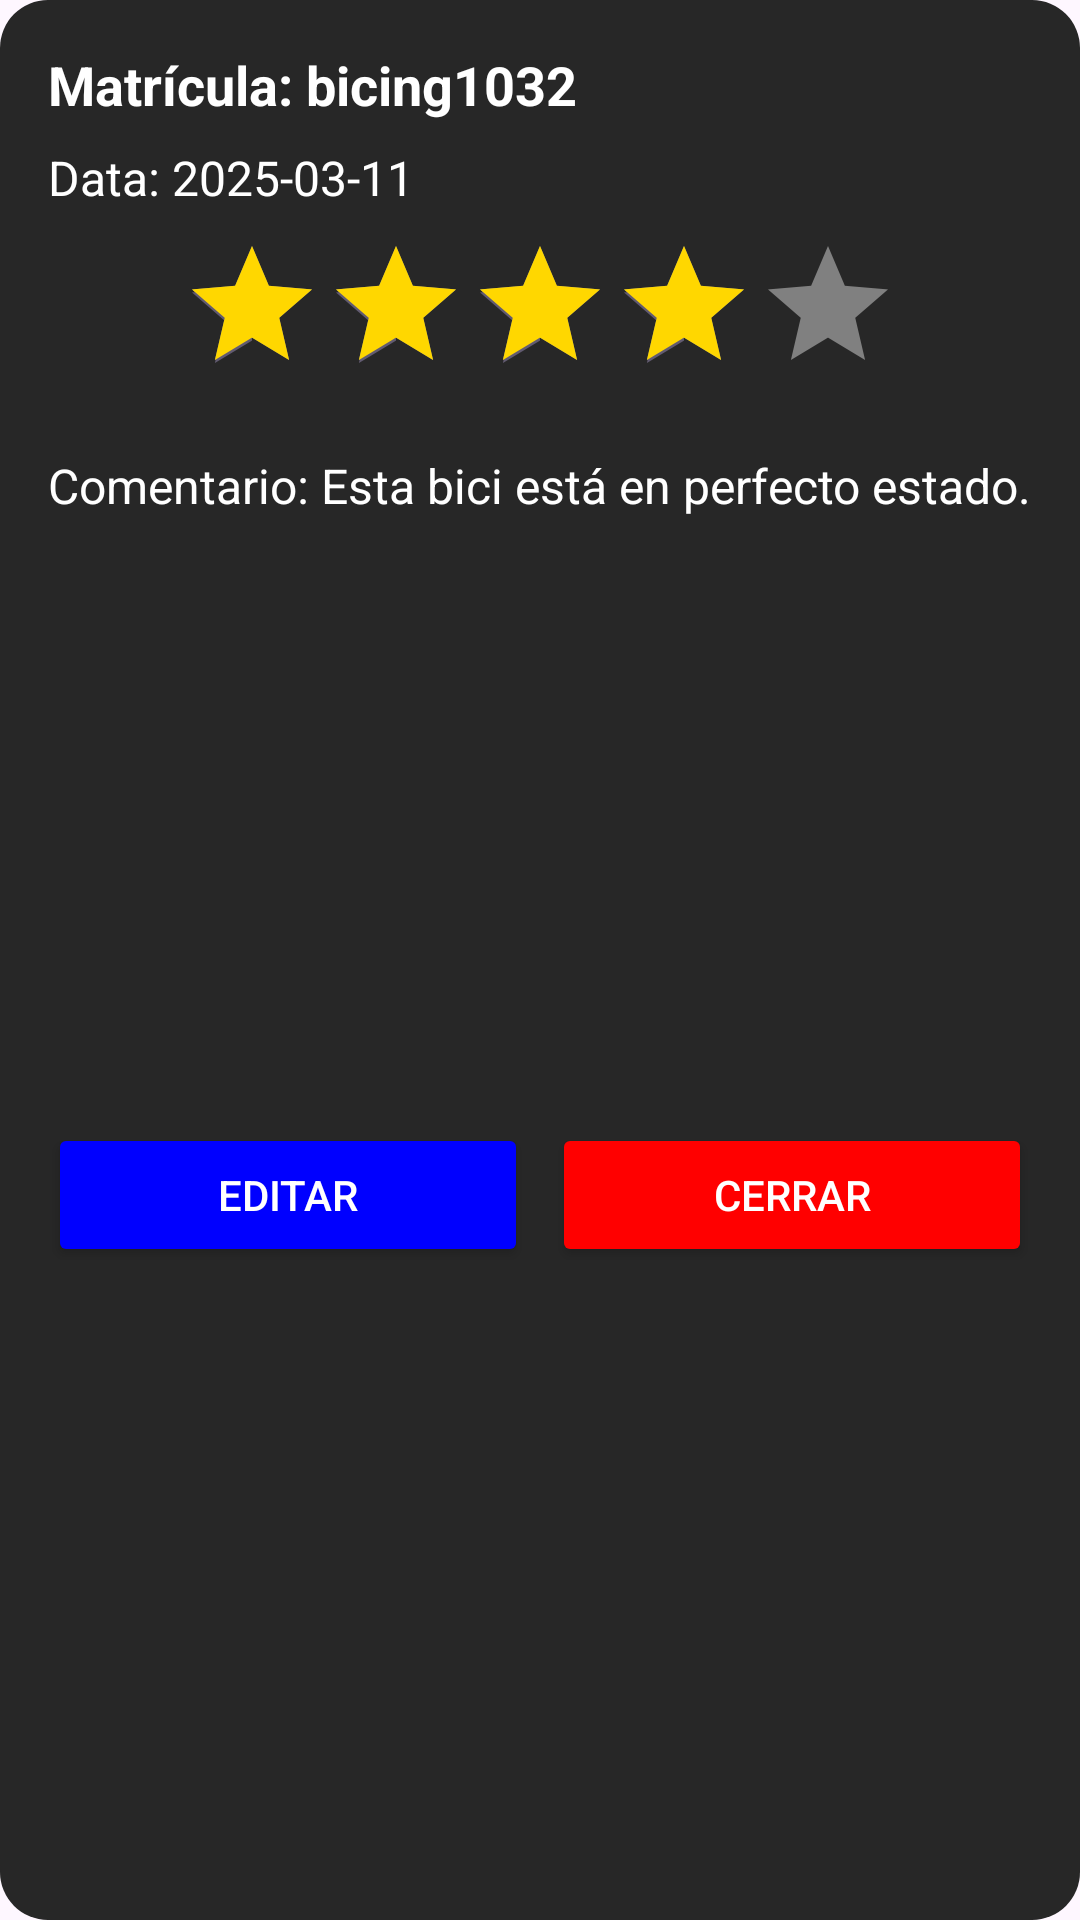

Write the Android layout XML for this screen, with the resource values it uses.
<!-- AndroidManifest.xml: application theme Theme.ProvaValobike -->
<!-- res/layout/dialog_detalle_bici.xml -->
<?xml version="1.0" encoding="utf-8"?>
<androidx.constraintlayout.widget.ConstraintLayout xmlns:android="http://schemas.android.com/apk/res/android"
    xmlns:app="http://schemas.android.com/apk/res-auto"
    android:layout_width="match_parent"
    android:layout_height="wrap_content"
    android:padding="16dp"
    android:background="@drawable/background_rounded"> 

    <TextView
        android:id="@+id/tvMatriculaDetalle"
        android:layout_width="0dp"
        android:layout_height="wrap_content"
        android:text="Matrícula: bicing1032"
        android:textColor="@color/white"
        android:textSize="18sp"
        android:textStyle="bold"
        app:layout_constraintTop_toTopOf="parent"
        app:layout_constraintStart_toStartOf="parent"
        app:layout_constraintEnd_toEndOf="parent" />

    <TextView
        android:id="@+id/tvFechaDetalle"
        android:layout_width="0dp"
        android:layout_height="wrap_content"
        android:text="Data: 2025-03-11"
        android:textColor="@color/white"
        android:textSize="16sp"
        app:layout_constraintTop_toBottomOf="@id/tvMatriculaDetalle"
        app:layout_constraintStart_toStartOf="parent"
        app:layout_constraintEnd_toEndOf="parent"
        android:layout_marginTop="8dp" />

    <RatingBar
        android:id="@+id/rbValoracionDetalle"
        android:layout_width="wrap_content"
        android:layout_height="wrap_content"
        android:isIndicator="true"
        android:numStars="5"
        android:progressTint="@color/star_selected"
        android:progressBackgroundTint="@color/star_unselected"
        android:rating="4.0"
        android:stepSize="0.5"
        app:layout_constraintTop_toBottomOf="@id/tvFechaDetalle"
        app:layout_constraintStart_toStartOf="parent"
        app:layout_constraintEnd_toEndOf="parent"
        android:layout_marginTop="8dp" />

    <TextView
        android:id="@+id/tvComentarioDetalle"
        android:layout_width="0dp"
        android:layout_height="wrap_content"
        android:text="Comentario: Esta bici está en perfecto estado."
        android:textColor="@color/white"
        android:textSize="16sp"
        app:layout_constraintTop_toBottomOf="@id/rbValoracionDetalle"
        app:layout_constraintStart_toStartOf="parent"
        app:layout_constraintEnd_toEndOf="parent"
        android:layout_marginTop="16dp" />

    
    <Button
        android:id="@+id/btnEditar"
        android:layout_width="0dp"
        android:layout_height="wrap_content"
        android:text="Editar"
        android:textColor="@color/white"
        android:backgroundTint="@color/blue"
        app:layout_constraintBottom_toBottomOf="parent"
        app:layout_constraintStart_toStartOf="parent"
        app:layout_constraintEnd_toStartOf="@id/btnCerrar"
        app:layout_constraintTop_toBottomOf="@id/tvComentarioDetalle"
        android:layout_marginTop="16dp"
        android:layout_marginEnd="8dp"
        android:layout_marginBottom="16dp" />

    
    <Button
        android:id="@+id/btnCerrar"
        android:layout_width="0dp"
        android:layout_height="wrap_content"
        android:text="Cerrar"
        android:textColor="@color/white"
        android:backgroundTint="@color/red"
        app:layout_constraintBottom_toBottomOf="parent"
        app:layout_constraintEnd_toEndOf="parent"
        app:layout_constraintStart_toEndOf="@id/btnEditar"
        app:layout_constraintTop_toBottomOf="@id/tvComentarioDetalle"
        android:layout_marginTop="16dp"
        android:layout_marginBottom="16dp" />

</androidx.constraintlayout.widget.ConstraintLayout>
<!-- resources referenced by this layout -->
<resources>
  <color name="blue">#0000FF</color>
  <color name="red">#FF0000</color>
  <color name="star_selected">#FFD700</color>
  <color name="star_unselected">#808080</color>
  <color name="white">#FFFFFFFF</color>
  <!-- drawable background_rounded (drawable) -->
  <shape xmlns:android="http://schemas.android.com/apk/res/android">
      <solid android:color="@color/background_dark" />
      <corners android:radius="16dp" />
  </shape>
  <style name="Theme.ProvaValobike" parent="Base.Theme.ProvaValobike" />
  <color name="background_dark">#272727</color>
  <style name="Base.Theme.ProvaValobike" parent="Theme.Material3.DayNight.NoActionBar">
          
          
      </style>
</resources>
